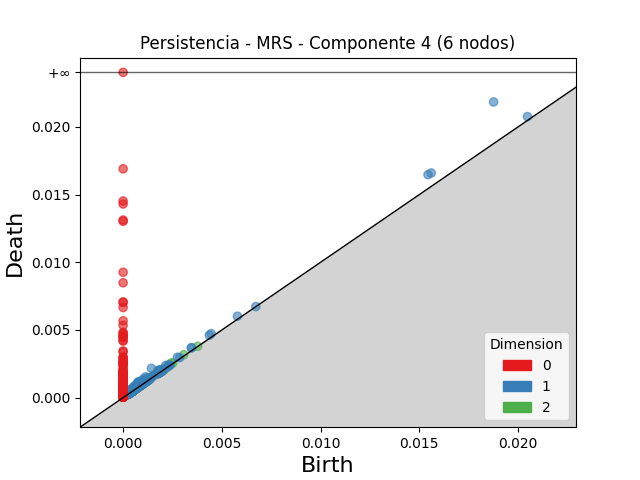

The file beside this chart, header and first rows:
dimension, birth, death
2, 0.001257, 0.001472
2, 0.002433, 0.002562
2, 0.001545, 0.001673
2, 0.001994, 0.002105
2, 0.001945, 0.002049
2, 0.00307, 0.003168
2, 0.001121, 0.001202
2, 0.0009508, 0.001023
2, 0.00235, 0.002422
2, 0.002027, 0.002097
2, 0.001205, 0.001271
2, 0.001997, 0.002053
2, 0.002042, 0.002092
2, 0.0006081, 0.000656
2, 0.001865, 0.001911
2, 0.0008749, 0.0009208
2, 0.001913, 0.001959
2, 0.001982, 0.002027
2, 0.001241, 0.001286
2, 0.000492, 0.000537
2, 0.000505, 0.0005472
2, 0.0007211, 0.0007599
2, 0.0007045, 0.000743
2, 0.002507, 0.002546
2, 0.001874, 0.001911
2, 0.0005081, 0.0005433
2, 0.0005164, 0.0005506
2, 0.0007021, 0.0007357
2, 0.000446, 0.0004776
2, 0.002018, 0.00205
2, 0.0005113, 0.0005428
2, 0.001095, 0.001126
2, 0.001286, 0.001316
2, 0.0005129, 0.0005426
2, 0.000499, 0.0005277
2, 0.000606, 0.0006344
2, 0.0009683, 0.0009961
2, 0.0005595, 0.0005858
2, 0.0005795, 0.0006048
2, 0.0005552, 0.0005789
2, 0.0005884, 0.0006119
2, 0.0005903, 0.0006136
2, 0.0005279, 0.0005508
2, 0.0005413, 0.0005643
2, 0.001912, 0.001935
2, 0.001996, 0.002019
2, 0.0004829, 0.0005052
2, 0.002024, 0.002046
2, 0.002086, 0.002108
2, 0.0003451, 0.0003658
2, 0.002007, 0.002027
2, 0.0005474, 0.0005669
2, 0.0008887, 0.0009082
2, 0.0006459, 0.0006653
2, 0.0004063, 0.0004255
2, 0.001111, 0.00113
2, 0.0006131, 0.0006311
2, 0.00112, 0.001138
2, 0.003778, 0.003795
2, 0.0004739, 0.0004913
... 2,502 more rows
